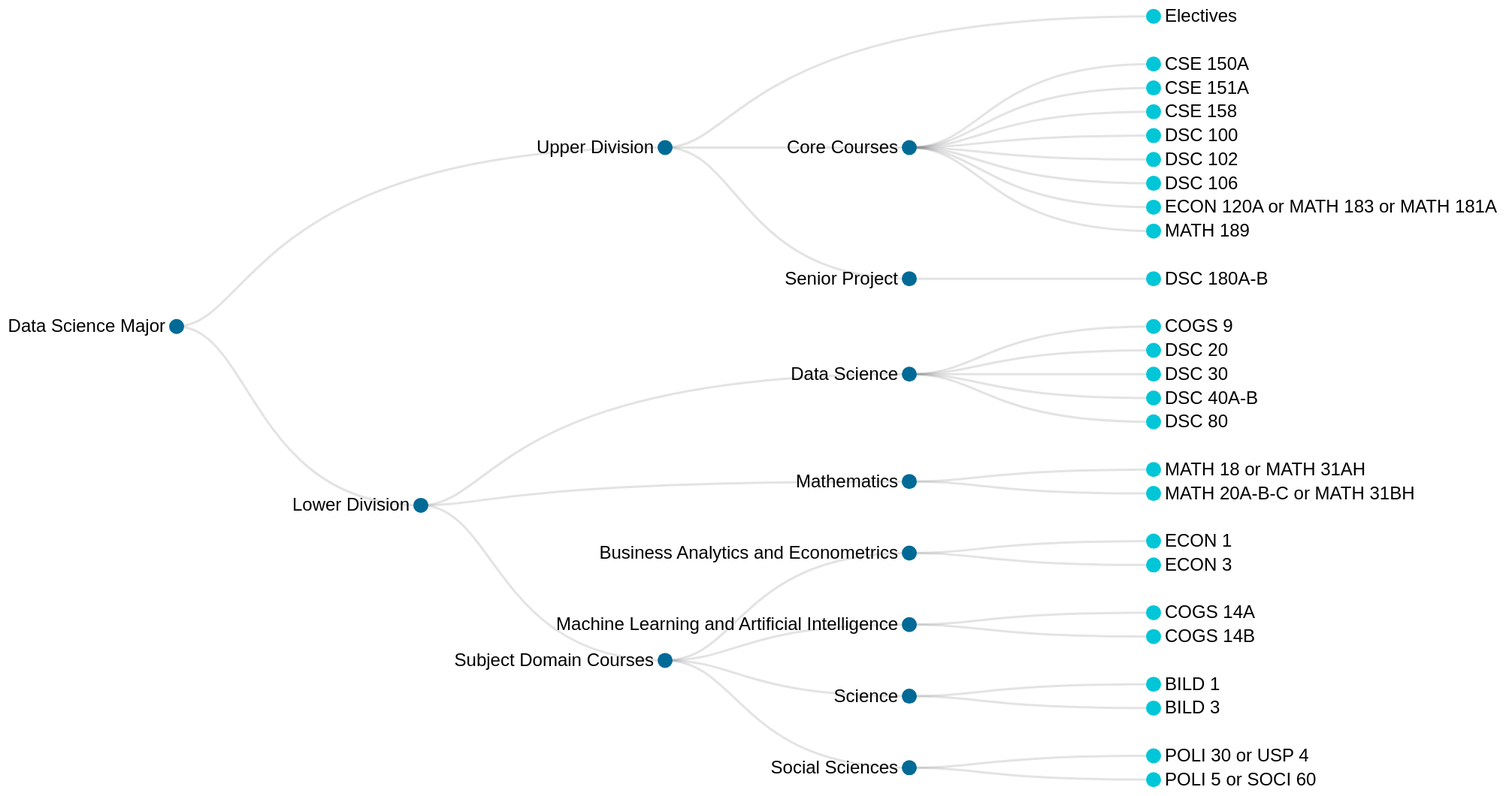
D3 v4 page, settled after 480 driven frames (8 s of simulated time); the page loaded 1 data file(s).



var svg = d3.select("svg"),
    width = +svg.attr("width"),
    height = +svg.attr("height"),
    g = svg.append("g").attr("transform", "translate(250,0)");

var tree = d3.tree()
    .size([height - 500, width - 200]);

var cluster = d3.cluster()
    .size([height-200, width - 800]);

var stratify = d3.stratify()
    .parentId(function(d) { return d.id.substring(0, d.id.lastIndexOf(".")); });

d3.csv("data.csv", function(error, data) {
  if (error) throw error;

  var root = stratify(data)
      .sort(function(a, b) { return (a.height - b.height) || a.id.localeCompare(b.id); });

  cluster(root);

  var link = g.selectAll(".link")
      .data(root.descendants().slice(1))
    .enter().append("path")
      .attr("class", "link")
      .attr("d", diagonal);

  var node = g.selectAll(".node")
      .data(root.descendants())
    .enter().append("g")
      .attr("class", function(d) { return "node" + (d.children ? " node--internal" : " node--leaf"); })
      .attr("transform", function(d) { return "translate(" + d.y + "," + d.x + ")"; });

  node.append("circle")
      .attr("r", 10);

  node.append("text")
      .attr("dy", 7.5)
      .attr("x", function(d) { return d.children ? -15 : 15; })
      .style("text-anchor", function(d) { return d.children ? "end" : "start"; })
      .text(function(d) { return d.id.substring(d.id.lastIndexOf(".") + 1); });


  var timeout = setTimeout(function() {
    d3.select("input[value=\"tree\"]")
        .property("checked", true)
        .dispatch("change");
  }, 0);
});

function diagonal(d) {
  return "M" + d.y + "," + d.x
      + "C" + (d.parent.y + 100) + "," + d.x
      + " " + (d.parent.y + 100) + "," + d.parent.x
      + " " + d.parent.y + "," + d.parent.x;
}



### data: data.csv
id, value
Data Science Major, 
Data Science Major.Upper Division, 
Data Science Major.Upper Division.Core C…, 
Data Science Major.Upper Division.Core C…, 
Data Science Major.Upper Division.Core C…, 
Data Science Major.Upper Division.Core C…, 
Data Science Major.Upper Division.Core C…, 
Data Science Major.Upper Division.Core C…, 
Data Science Major.Upper Division.Core C…, 
Data Science Major.Upper Division.Core C…, 
Data Science Major.Upper Division.Core C…, 
Data Science Major.Upper Division.Senior…, 
Data Science Major.Upper Division.Senior…
Data Science Major.Upper Division.Electi…, 
Data Science Major.Lower Division, 
Data Science Major.Lower Division.Data S…, 
Data Science Major.Lower Division.Data S…, 
Data Science Major.Lower Division.Data S…, 
Data Science Major.Lower Division.Data S…, 
Data Science Major.Lower Division.Data S…, 
Data Science Major.Lower Division.Data S…, 
Data Science Major.Lower Division.Mathem…, 
Data Science Major.Lower Division.Mathem…, 
Data Science Major.Lower Division.Mathem…, 
Data Science Major.Lower Division.Subjec…, 
Data Science Major.Lower Division.Subjec…, 
Data Science Major.Lower Division.Subjec…, 
Data Science Major.Lower Division.Subjec…, 
Data Science Major.Lower Division.Subjec…, 
Data Science Major.Lower Division.Subjec…, 
Data Science Major.Lower Division.Subjec…, 
Data Science Major.Lower Division.Subjec…, 
Data Science Major.Lower Division.Subjec…, 
Data Science Major.Lower Division.Subjec…, 
Data Science Major.Lower Division.Subjec…, 
Data Science Major.Lower Division.Subjec…, 
Data Science Major.Lower Division.Subjec…, 